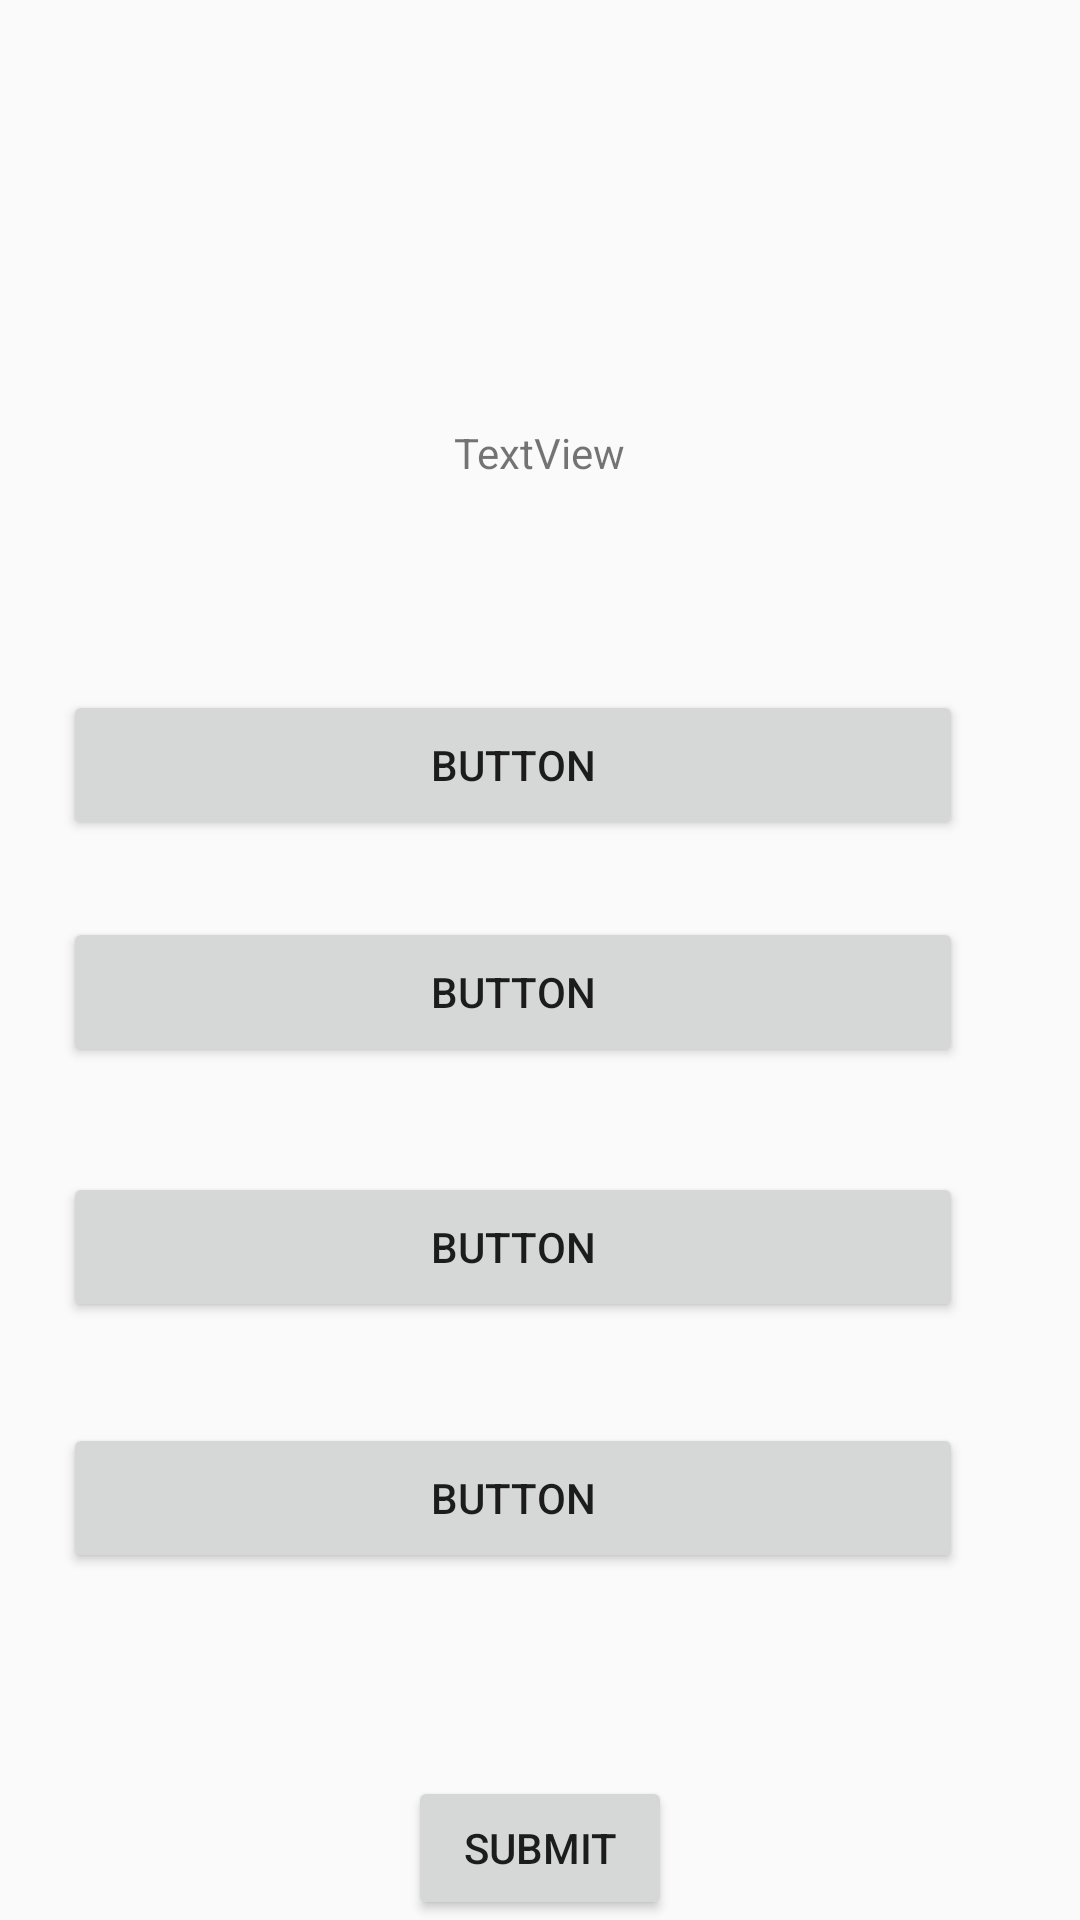

Android layout source for this screen:
<!-- AndroidManifest.xml: application theme Theme.Quizzify -->
<!-- res/layout/activity_quiz_game3.xml -->
<?xml version="1.0" encoding="utf-8"?>
<androidx.constraintlayout.widget.ConstraintLayout xmlns:android="http://schemas.android.com/apk/res/android"
    xmlns:app="http://schemas.android.com/apk/res-auto"
    xmlns:tools="http://schemas.android.com/tools"
    android:layout_width="match_parent"
    android:layout_height="match_parent"
    tools:context=".QuizGameActivity3">

    <TextView
        android:id="@+id/EnterQuestion3"
        android:layout_width="300dp"
        android:layout_height="100dp"
        android:gravity="center"
        android:text="TextView"
        app:layout_constraintBottom_toBottomOf="parent"
        app:layout_constraintEnd_toEndOf="parent"
        app:layout_constraintHorizontal_bias="0.495"
        app:layout_constraintStart_toStartOf="parent"
        app:layout_constraintTop_toTopOf="parent"
        app:layout_constraintVertical_bias="0.187" />

    <Button
        android:id="@+id/btn0"
        android:layout_width="300dp"
        android:layout_height="50dp"
        android:text="Button"
        app:layout_constraintBottom_toBottomOf="parent"
        app:layout_constraintEnd_toEndOf="parent"
        app:layout_constraintHorizontal_bias="0.351"
        app:layout_constraintStart_toStartOf="parent"
        app:layout_constraintTop_toTopOf="parent"
        app:layout_constraintVertical_bias="0.39" />

    <Button
        android:id="@+id/btn1"
        android:layout_width="300dp"
        android:layout_height="50dp"
        android:text="Button"
        app:layout_constraintBottom_toBottomOf="parent"
        app:layout_constraintEnd_toEndOf="parent"
        app:layout_constraintHorizontal_bias="0.351"
        app:layout_constraintStart_toStartOf="parent"
        app:layout_constraintTop_toTopOf="parent"
        app:layout_constraintVertical_bias="0.518" />

    <Button
        android:id="@+id/btn2"
        android:layout_width="300dp"
        android:layout_height="50dp"
        android:text="Button"
        app:layout_constraintBottom_toBottomOf="parent"
        app:layout_constraintEnd_toEndOf="parent"
        app:layout_constraintHorizontal_bias="0.351"
        app:layout_constraintStart_toStartOf="parent"
        app:layout_constraintTop_toTopOf="parent"
        app:layout_constraintVertical_bias="0.662" />

    <Button
        android:id="@+id/btn3"
        android:layout_width="300dp"
        android:layout_height="50dp"
        android:text="Button"
        app:layout_constraintBottom_toBottomOf="parent"
        app:layout_constraintEnd_toEndOf="parent"
        app:layout_constraintHorizontal_bias="0.351"
        app:layout_constraintStart_toStartOf="parent"
        app:layout_constraintTop_toTopOf="parent"
        app:layout_constraintVertical_bias="0.804" />

    <Button
        android:id="@+id/btn4"
        android:layout_width="wrap_content"
        android:layout_height="wrap_content"
        android:layout_marginTop="69dp"
        android:text="SUBMIT"
        app:layout_constraintBottom_toBottomOf="parent"
        app:layout_constraintEnd_toEndOf="parent"
        app:layout_constraintStart_toStartOf="parent"
        app:layout_constraintTop_toBottomOf="@+id/button7" />
</androidx.constraintlayout.widget.ConstraintLayout>
<!-- resources referenced by this layout -->
<resources>
  <style name="Theme.Quizzify" parent="Base.Theme.Quizzify" />
  <style name="Base.Theme.Quizzify" parent="Theme.AppCompat.Light.NoActionBar">
          
          
      </style>
</resources>
